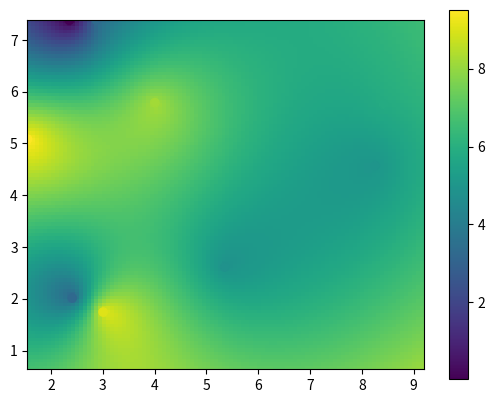

The matplotlib source for this figure:
import numpy as np
import matplotlib.pyplot as plt
import scipy.interpolate

# Generate data:
x, y, z = 10 * np.random.random((3,10))

# Set up a regular grid of interpolation points
xi, yi = np.linspace(x.min(), x.max(), 100), np.linspace(y.min(), y.max(), 100)
xi, yi = np.meshgrid(xi, yi)

# Interpolate
rbf = scipy.interpolate.Rbf(x, y, z, function='linear')
zi = rbf(xi, yi)

plt.imshow(zi, vmin=z.min(), vmax=z.max(), origin='lower',
           extent=[x.min(), x.max(), y.min(), y.max()])
plt.scatter(x, y, c=z)
plt.colorbar()
plt.show()
# plt.savefig('name.png')
